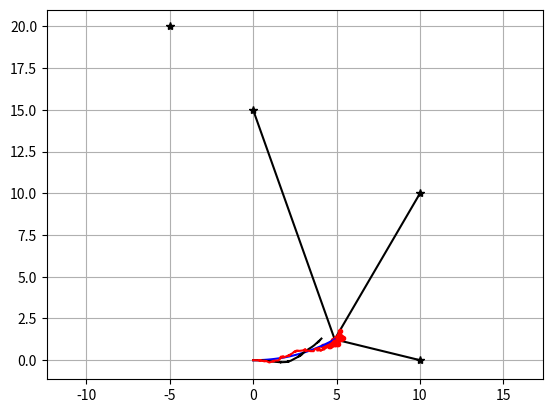

The matplotlib source for this figure:
"""
Extended kalman filter (EKF) localization sample
author: Atsushi Sakai (@Atsushi_twi)
"""

import math

import matplotlib.pyplot as plt
import numpy as np
from scipy.spatial.transform import Rotation as Rot

# Covariance for EKF simulation
Q = np.diag([
    0.1,  # variance of location on x-axis
    0.1,  # variance of location on y-axis
    np.deg2rad(1.0),  # variance of yaw angle
    1.0  # variance of velocity
]) ** 2  # predict state covariance
R = np.diag([1.0, 1.0]) ** 2  # Observation x,y position covariance

#  Simulation parameter
INPUT_NOISE = np.diag([1.0, np.deg2rad(30.0)]) ** 2
GPS_NOISE = np.diag([0.5, 0.5]) ** 2

DT = 0.1  # time tick [s]
SIM_TIME = 50.0  # simulation time [s]

show_animation = False


def calc_input():
    v = 1.0  # [m/s]
    yawrate = 0.1  # [rad/s]
    u = np.array([[v], [yawrate]])
    return u


def observation(xTrue, xd, u):
    xTrue = motion_model(xTrue, u)

    # add noise to gps x-y
    z = observation_model(xTrue) + GPS_NOISE @ np.random.randn(2, 1)

    # add noise to input
    ud = u + INPUT_NOISE @ np.random.randn(2, 1)

    xd = motion_model(xd, ud)

    return xTrue, z, xd, ud


def motion_model(x, u):
    F = np.array([[1.0, 0, 0, 0],
                  [0, 1.0, 0, 0],
                  [0, 0, 1.0, 0],
                  [0, 0, 0, 0]])

    B = np.array([[DT * math.cos(x[2, 0]), 0],
                  [DT * math.sin(x[2, 0]), 0],
                  [0.0, DT],
                  [1.0, 0.0]])

    x = F @ x + B @ u

    return x


def observation_model(x):
    H = np.array([
        [1, 0, 0, 0],
        [0, 1, 0, 0]
    ])

    z = H @ x

    return z


def jacob_f(x, u):
    """
    Jacobian of Motion Model
    motion model
    x_{t+1} = x_t+v*dt*cos(yaw)
    y_{t+1} = y_t+v*dt*sin(yaw)
    yaw_{t+1} = yaw_t+omega*dt
    v_{t+1} = v{t}
    so
    dx/dyaw = -v*dt*sin(yaw)
    dx/dv = dt*cos(yaw)
    dy/dyaw = v*dt*cos(yaw)
    dy/dv = dt*sin(yaw)
    """
    yaw = x[2, 0]
    v = u[0, 0]
    jF = np.array([
        [1.0, 0.0, -DT * v * math.sin(yaw), DT * math.cos(yaw)],
        [0.0, 1.0, DT * v * math.cos(yaw), DT * math.sin(yaw)],
        [0.0, 0.0, 1.0, 0.0],
        [0.0, 0.0, 0.0, 1.0]])

    return jF


def jacob_h():
    # Jacobian of Observation Model
    jH = np.array([
        [1, 0, 0, 0],
        [0, 1, 0, 0]
    ])

    return jH


def ekf_estimation(xEst, PEst, z, u):
    #  Predict
    xPred = motion_model(xEst, u)
    jF = jacob_f(xEst, u)
    PPred = jF @ PEst @ jF.T + Q

    #  Update
    jH = jacob_h()
    zPred = observation_model(xPred)
    y = z - zPred
    S = jH @ PPred @ jH.T + R
    K = PPred @ jH.T @ np.linalg.inv(S)
    xEst = xPred + K @ y
    PEst = (np.eye(len(xEst)) - K @ jH) @ PPred
    return xEst, PEst


def plot_covariance_ellipse(xEst, PEst):  # pragma: no cover
    Pxy = PEst[0:2, 0:2]
    eigval, eigvec = np.linalg.eig(Pxy)

    if eigval[0] >= eigval[1]:
        bigind = 0
        smallind = 1
    else:
        bigind = 1
        smallind = 0

    t = np.arange(0, 2 * math.pi + 0.1, 0.1)
    a = math.sqrt(eigval[bigind])
    b = math.sqrt(eigval[smallind])
    x = [a * math.cos(it) for it in t]
    y = [b * math.sin(it) for it in t]
    angle = math.atan2(eigvec[1, bigind], eigvec[0, bigind])
    rot = Rot.from_euler('z', angle).as_matrix()[0:2, 0:2]
    fx = rot @ (np.array([x, y]))
    px = np.array(fx[0, :] + xEst[0, 0]).flatten()
    py = np.array(fx[1, :] + xEst[1, 0]).flatten()
    plt.plot(px, py, "--r")


def main():

    time = 0.0

    # State Vector [x y yaw v]'
    xEst = np.zeros((4, 1))
    xTrue = np.zeros((4, 1))
    PEst = np.eye(4)

    xDR = np.zeros((4, 1))  # Dead reckoning

    # history
    hxEst = xEst
    hxTrue = xTrue
    hxDR = xTrue
    hz = np.zeros((2, 1))

    while SIM_TIME >= time:
        time += DT
        u = calc_input()

        xTrue, z, xDR, ud = observation(xTrue, xDR, u)

        xEst, PEst = ekf_estimation(xEst, PEst, z, ud)

        # store data history
        hxEst = np.hstack((hxEst, xEst))
        hxDR = np.hstack((hxDR, xDR))
        hxTrue = np.hstack((hxTrue, xTrue))
        hz = np.hstack((hz, z))

        if show_animation:
            plt.cla()
            # for stopping simulation with the esc key.
            plt.gcf().canvas.mpl_connect('key_release_event',
                                         lambda event: [exit(0) if event.key == 'escape' else None])
            plt.plot(hz[0, :], hz[1, :], ".g")
            plt.plot(hxTrue[0, :].flatten(),
                     hxTrue[1, :].flatten(), "-b")
            plt.plot(hxDR[0, :].flatten(),
                     hxDR[1, :].flatten(), "-k")
            plt.plot(hxEst[0, :].flatten(),
                     hxEst[1, :].flatten(), "-r")
            plot_covariance_ellipse(xEst, PEst)
            plt.axis("equal")
            plt.grid(True)
            plt.pause(0.001)

    # Modify visualization function
    fig, ax = plt.subplots()
    plt.cla()
    plt.gcf().canvas.mpl_connect('key_release_event',
                                 lambda event: [exit(0) if event.key == 'escape' else None])
    plt.plot(hz[0, :], hz[1, :], ".g", label="Observation from GPS")
    plt.plot(hxTrue[0, :].flatten(),
             hxTrue[1, :].flatten(), "-b", label="Filtered result")
    plt.plot(hxDR[0, :].flatten(),
             hxDR[1, :].flatten(), "-k", label="Computed from Odometer")
    plt.plot(hxEst[0, :].flatten(),
             hxEst[1, :].flatten(), "-r", label="Covariance Estimation")
    # plt.
    plot_covariance_ellipse(xEst, PEst)
    plt.axis("equal")
    plt.grid(True)
    ax.legend()
    # plt.pause(0.001)
    plt.show()


if __name__ == '__main__':
    main()


"""
Particle Filter localization sample
author: Atsushi Sakai (@Atsushi_twi)
"""

import math

import matplotlib.pyplot as plt
import numpy as np
from scipy.spatial.transform import Rotation as Rot

# Estimation parameter of PF
Q = np.diag([0.2]) ** 2  # range error
R = np.diag([2.0, np.deg2rad(40.0)]) ** 2  # input error

#  Simulation parameter
Q_sim = np.diag([0.2]) ** 2
R_sim = np.diag([1.0, np.deg2rad(30.0)]) ** 2

DT = 0.1  # time tick [s]
SIM_TIME = 5  # simulation time [s]
MAX_RANGE = 20.0  # maximum observation range

# Particle filter parameter
NP = 100  # Number of Particle
NTh = NP / 2.0  # Number of particle for re-sampling

show_animation = True


def calc_input():
    v = 1.0  # [m/s]
    yaw_rate = 0.1  # [rad/s]
    u = np.array([[v, yaw_rate]]).T
    return u


def observation(x_true, xd, u, rf_id):
    x_true = motion_model(x_true, u)

    # add noise to gps x-y
    z = np.zeros((0, 3))

    for i in range(len(rf_id[:, 0])):

        dx = x_true[0, 0] - rf_id[i, 0]
        dy = x_true[1, 0] - rf_id[i, 1]
        d = math.hypot(dx, dy)
        if d <= MAX_RANGE:
            dn = d + np.random.randn() * Q_sim[0, 0] ** 0.5  # add noise
            zi = np.array([[dn, rf_id[i, 0], rf_id[i, 1]]])
            z = np.vstack((z, zi))

    # add noise to input
    ud1 = u[0, 0] + np.random.randn() * R_sim[0, 0] ** 0.5
    ud2 = u[1, 0] + np.random.randn() * R_sim[1, 1] ** 0.5
    ud = np.array([[ud1, ud2]]).T

    xd = motion_model(xd, ud)

    return x_true, z, xd, ud


def motion_model(x, u):
    F = np.array([[1.0, 0, 0, 0],
                  [0, 1.0, 0, 0],
                  [0, 0, 1.0, 0],
                  [0, 0, 0, 0]])

    B = np.array([[DT * math.cos(x[2, 0]), 0],
                  [DT * math.sin(x[2, 0]), 0],
                  [0.0, DT],
                  [1.0, 0.0]])

    x = F.dot(x) + B.dot(u)

    return x


def gauss_likelihood(x, sigma):
    p = 1.0 / math.sqrt(2.0 * math.pi * sigma ** 2) * \
        math.exp(-x ** 2 / (2 * sigma ** 2))

    return p


def calc_covariance(x_est, px, pw):
    """
    calculate covariance matrix
    see ipynb doc
    """
    cov = np.zeros((3, 3))
    n_particle = px.shape[1]
    for i in range(n_particle):
        dx = (px[:, i:i + 1] - x_est)[0:3]
        cov += pw[0, i] * dx @ dx.T
    cov *= 1.0 / (1.0 - pw @ pw.T)

    return cov


def pf_localization(px, pw, z, u):
    """
    Localization with Particle filter
    """

    for ip in range(NP):
        x = np.array([px[:, ip]]).T
        w = pw[0, ip]

        #  Predict with random input sampling
        ud1 = u[0, 0] + np.random.randn() * R[0, 0] ** 0.5
        ud2 = u[1, 0] + np.random.randn() * R[1, 1] ** 0.5
        ud = np.array([[ud1, ud2]]).T
        x = motion_model(x, ud)

        #  Calc Importance Weight
        for i in range(len(z[:, 0])):
            dx = x[0, 0] - z[i, 1]
            dy = x[1, 0] - z[i, 2]
            pre_z = math.hypot(dx, dy)
            dz = pre_z - z[i, 0]
            w = w * gauss_likelihood(dz, math.sqrt(Q[0, 0]))

        px[:, ip] = x[:, 0]
        pw[0, ip] = w

    pw = pw / pw.sum()  # normalize

    x_est = px.dot(pw.T)
    p_est = calc_covariance(x_est, px, pw)

    N_eff = 1.0 / (pw.dot(pw.T))[0, 0]  # Effective particle number
    if N_eff < NTh:
        px, pw = re_sampling(px, pw)
    return x_est, p_est, px, pw


def re_sampling(px, pw):
    """
    low variance re-sampling
    """

    w_cum = np.cumsum(pw)
    base = np.arange(0.0, 1.0, 1 / NP)
    re_sample_id = base + np.random.uniform(0, 1 / NP)
    indexes = []
    ind = 0
    for ip in range(NP):
        while re_sample_id[ip] > w_cum[ind]:
            ind += 1
        indexes.append(ind)

    px = px[:, indexes]
    pw = np.zeros((1, NP)) + 1.0 / NP  # init weight

    return px, pw


def plot_covariance_ellipse(x_est, p_est):  # pragma: no cover
    p_xy = p_est[0:2, 0:2]
    eig_val, eig_vec = np.linalg.eig(p_xy)

    if eig_val[0] >= eig_val[1]:
        big_ind = 0
        small_ind = 1
    else:
        big_ind = 1
        small_ind = 0

    t = np.arange(0, 2 * math.pi + 0.1, 0.1)

    # eig_val[big_ind] or eiq_val[small_ind] were occasionally negative
    # numbers extremely close to 0 (~10^-20), catch these cases and set the
    # respective variable to 0
    try:
        a = math.sqrt(eig_val[big_ind])
    except ValueError:
        a = 0

    try:
        b = math.sqrt(eig_val[small_ind])
    except ValueError:
        b = 0

    x = [a * math.cos(it) for it in t]
    y = [b * math.sin(it) for it in t]
    angle = math.atan2(eig_vec[1, big_ind], eig_vec[0, big_ind])
    rot = Rot.from_euler('z', angle).as_matrix()[0:2, 0:2]
    fx = rot.dot(np.array([[x, y]]))
    px = np.array(fx[0, :] + x_est[0, 0]).flatten()
    py = np.array(fx[1, :] + x_est[1, 0]).flatten()
    plt.plot(px, py, "--r")


def main():

    time = 0.0

    # RF_ID positions [x, y]
    rf_id = np.array([[10.0, 0.0],
                      [10.0, 10.0],
                      [0.0, 15.0],
                      [-5.0, 20.0]])

    # State Vector [x y yaw v]'
    x_est = np.zeros((4, 1))
    x_true = np.zeros((4, 1))

    px = np.zeros((4, NP))  # Particle store
    pw = np.zeros((1, NP)) + 1.0 / NP  # Particle weight
    x_dr = np.zeros((4, 1))  # Dead reckoning

    # history
    h_x_est = x_est
    h_x_true = x_true
    h_x_dr = x_true

    while SIM_TIME >= time:
        time += DT
        u = calc_input()

        x_true, z, x_dr, ud = observation(x_true, x_dr, u, rf_id)

        x_est, PEst, px, pw = pf_localization(px, pw, z, ud)

        # store data history
        h_x_est = np.hstack((h_x_est, x_est))
        h_x_dr = np.hstack((h_x_dr, x_dr))
        h_x_true = np.hstack((h_x_true, x_true))

        if show_animation:
            plt.cla()
            # for stopping simulation with the esc key.
            plt.gcf().canvas.mpl_connect(
                'key_release_event',
                lambda event: [exit(0) if event.key == 'escape' else None])

            for i in range(len(z[:, 0])):
                plt.plot([x_true[0, 0], z[i, 1]], [x_true[1, 0], z[i, 2]], "-k")
            plt.plot(rf_id[:, 0], rf_id[:, 1], "*k")
            plt.plot(px[0, :], px[1, :], ".r")
            plt.plot(np.array(h_x_true[0, :]).flatten(),
                     np.array(h_x_true[1, :]).flatten(), "-b")
            plt.plot(np.array(h_x_dr[0, :]).flatten(),
                     np.array(h_x_dr[1, :]).flatten(), "-k")
            plt.plot(np.array(h_x_est[0, :]).flatten(),
                     np.array(h_x_est[1, :]).flatten(), "-r")
            plot_covariance_ellipse(x_est, PEst)
            plt.axis("equal")
            plt.grid(True)
            plt.pause(0.001)


if __name__ == '__main__':
    main()
